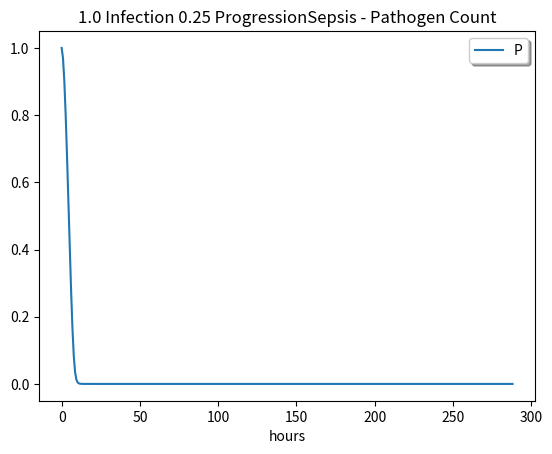
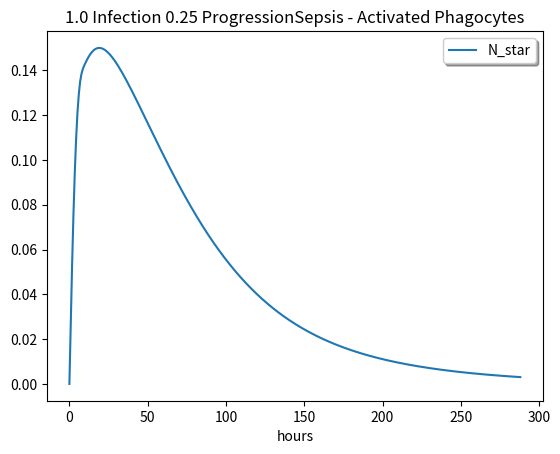
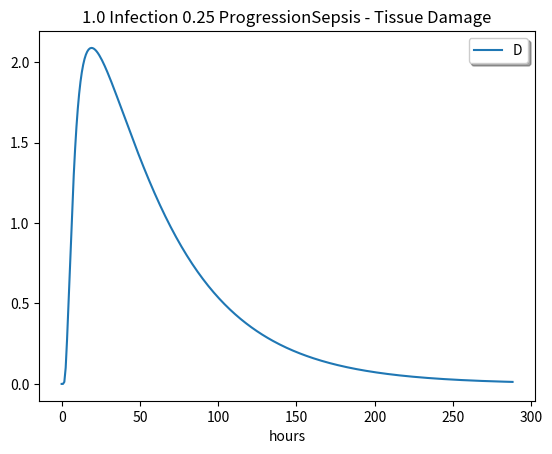
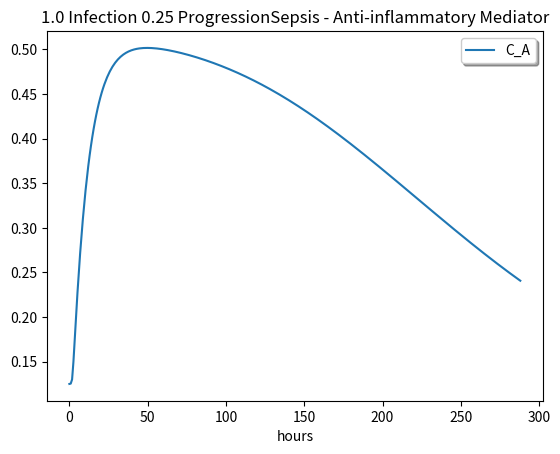
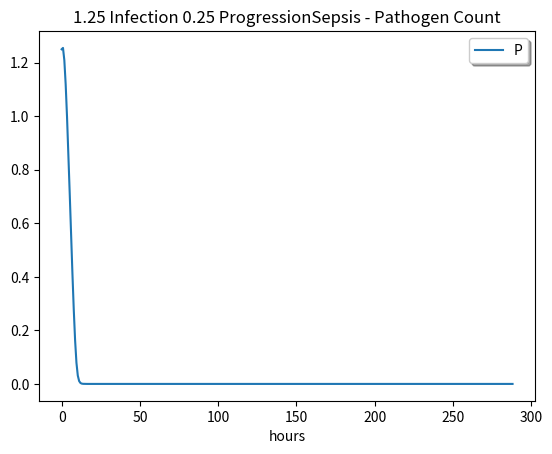
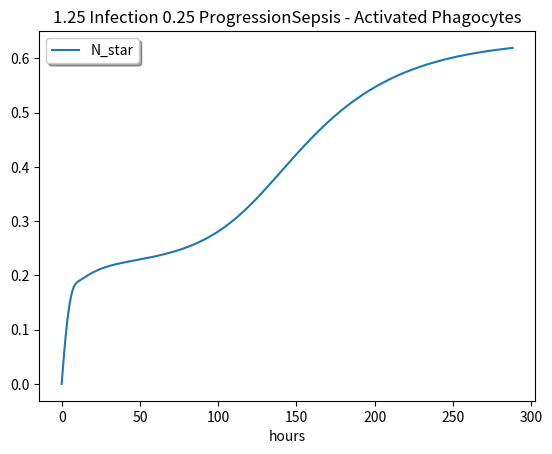
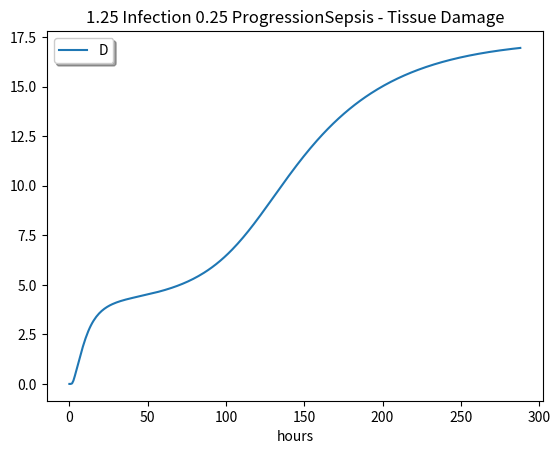
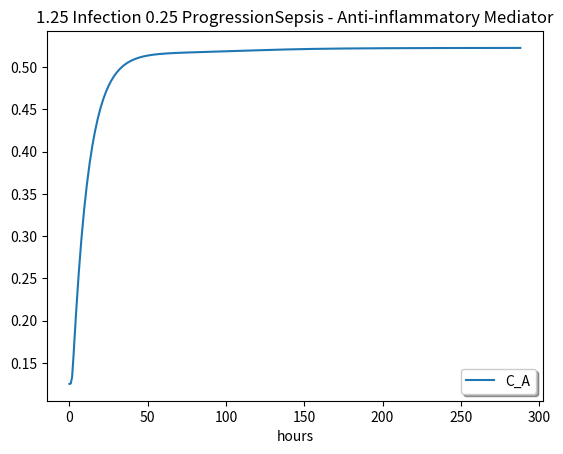
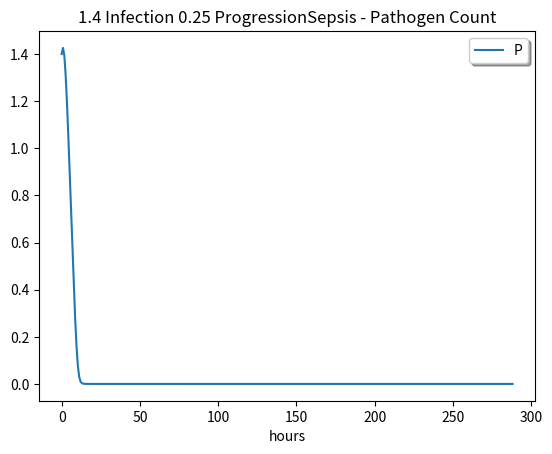
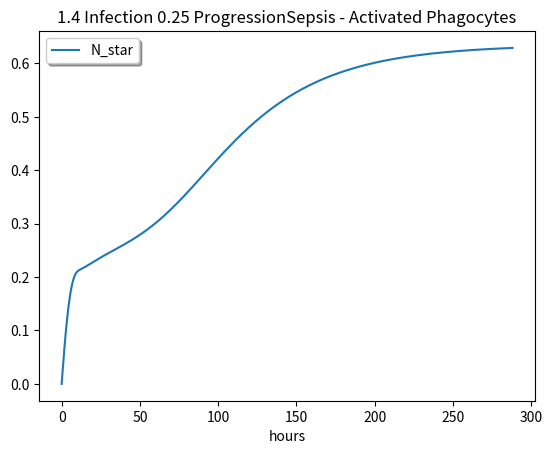
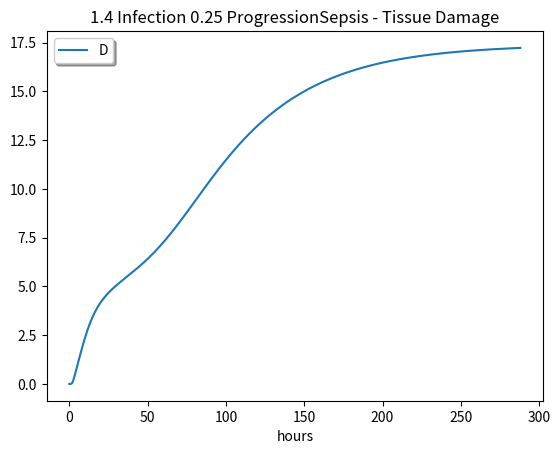
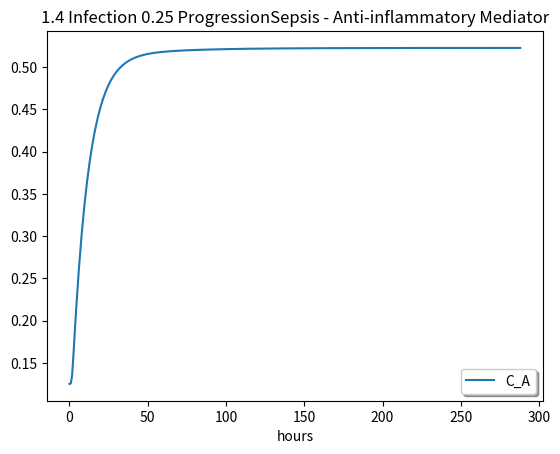
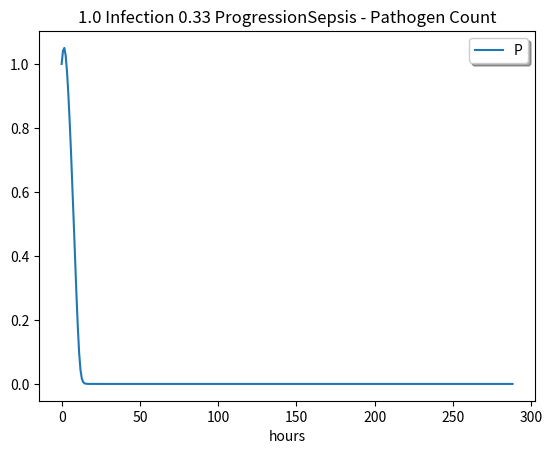
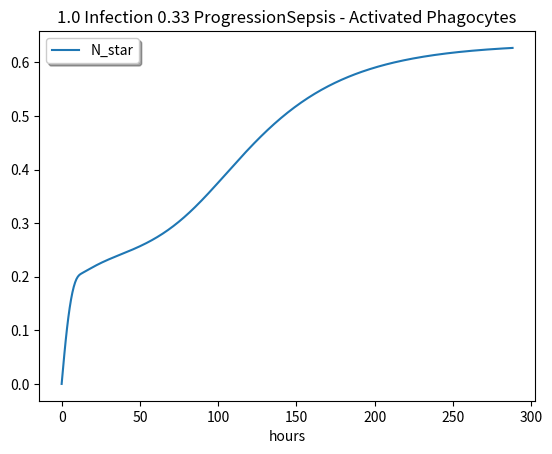
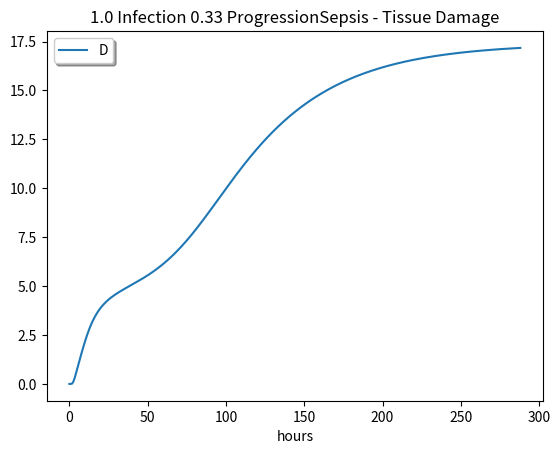
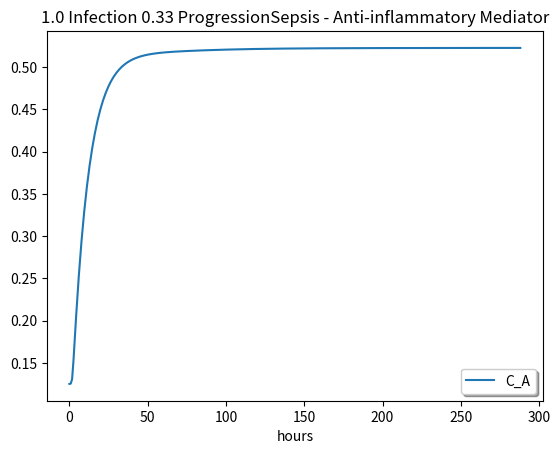

Here is the Python script that generated these plots, in order:
import numpy as np
import pathlib
from scipy.integrate import solve_ivp
import matplotlib.pyplot as plt

k_pm = 0.6
k_mp = 0.01
s_m = 0.005
miu_m = 0.002
P_inf = 20
k_pn = 1.8
k_np = 0.1
k_nn = 0.01
s_nr = 0.08
miu_nr = 0.12
miu_n = 0.05
k_nd = 0.02
k_dn = 0.35
x_dn = 0.06
miu_d = 0.02
C_inf = 0.28
s_c = 0.0125
k_cn = 0.04
k_cnd = 48.0
miu_c = 0.1

q_na = 6

root = pathlib.Path(f"./test_results/sepsis_reynolds2006/")

def g(x, C_A):
    return x / (1 + (C_A / C_inf) ** 2)


def g_s(x):
    return x**6 / (x_dn ** 6 + x**6)


def dPdt(t, P, N_star, D, C_A):
    return (k_pg * P * (1 - P / P_inf) - k_pm * s_m * P / (miu_m + k_mp * P) - k_pn * g(N_star, C_A) * P)

def dN_stardt(t, P, N_star, D, C_A):
    R = g(k_nn * N_star + k_np * P + k_nd * D, C_A)
    return (s_nr * R / (miu_nr + R) - miu_n * N_star)


def dDdt(t, P, N_star, D, C_A):
    return (k_dn * g_s(g(N_star, C_A)) - miu_d * D)
    # in 2019 paper dDdt is a function of stroke volume S_l, and S_l is a function of N_star


def dC_Adt(t, P, N_star, D, C_A):
    f = g(N_star + k_cnd * D, C_A)
    return (s_c + k_cn * f / (1 + f) - miu_c * C_A)

def dFdt(t, y):
    P = y[0]
    N_star = y[1]
    D= y[2]
    C_A = y[3]
    return [dPdt(t, P, N_star, D, C_A),
            dN_stardt(t, P, N_star, D, C_A),
            dDdt(t, P, N_star, D, C_A),
            dC_Adt(t, P, N_star, D, C_A)]


def plot(sol, name):

    print(sol.t)
    print(sol.y)
    print(sol.y[0, -1])

    path = root / name
    path.mkdir(parents=True, exist_ok=True)

    plt.figure()
    plt.plot(sol.t, sol.y[0, :].T)
    plt.xlabel('hours')
    plt.legend(['P'], shadow=True)
    plt.title(f"{name} - Pathogen Count")
    plt.savefig(str(path)+"/PathogenCountvsTime.jpg")
    plt.close()

    plt.figure()
    plt.plot(sol.t, sol.y[1, :].T)
    plt.xlabel('hours')
    plt.legend(['N_star'], shadow=True)
    plt.title(f"{name} - Activated Phagocytes")
    plt.savefig(str(path)+"/ActivatedPhagocytesvsTime.jpg")
    plt.close()

    plt.figure()
    plt.plot(sol.t, sol.y[2, :].T)
    plt.xlabel('hours')
    plt.legend(['D'], shadow=True)
    plt.title(f"{name} - Tissue Damage")
    plt.savefig(str(path)+"/TissueDamagevsTime.jpg")
    plt.close()

    plt.figure()
    plt.plot(sol.t, sol.y[3, :].T)
    plt.xlabel('hours')
    plt.legend(['C_A'], shadow=True)
    plt.title(f"{name} - Anti-inflammatory Mediator")
    plt.savefig(str(path)+"/AntiInflammatoryMediatorsvsTime.jpg")
    plt.close()


if __name__ == "__main__":

    # Values used here are to match the plots in this paper
    # https://www.mathematics.pitt.edu/sites/default/files/research-pdfs/reynolds.pdf

    # input
    # y0 = [P_0, N_0, D_0, C_A_0]
    # y0 = [count of pathogen, activated phagocytes, tissue damage, anti-inflammatory mediator]

    # Simulate 12 days, with 14 days as the eval edge
    hours = 288  # Number of hours to simulate
    t_eval_max = 14 * 24  # Numbers of hours to hold (gives us a nice pad in our plots)

    growth_rates = [0.25, 0.33, 0.60]#, 0.65]
    initial_infections = [1.0, 1.25, 1.4]#, 1.5]

    img_directories = []
    for growth_rate in growth_rates:
        for init_infection in initial_infections:
            k_pg = growth_rate  # growth rate of pathogen
            sol = solve_ivp(dFdt, [0, hours], [init_infection, 0, 0, 0.125],
                            t_eval=np.linspace(0, hours, t_eval_max))
            name = f"{init_infection} Infection {growth_rate} ProgressionSepsis"
            plot(sol, name)
            img_directories.append(name)

    k_pg = 0.33  # growth rate of pathogen
    sol = solve_ivp(dFdt, [0, hours], [1.5, 0, 0, 0.125], t_eval=np.linspace(0, hours, t_eval_max))
    plot(sol, "Aseptic")

    k_pg = 0.65  # growth rate of pathogen
    sol = solve_ivp(dFdt, [0, hours], [1.5, 0, 0, 0.125], t_eval=np.linspace(0, hours, t_eval_max))
    plot(sol, "MaximumSepsis")


    def write_html_table(title: str, directories: list, img_width: int, imgs_per_row: int) -> str:
        table = "<table>\n"
        table += f"<b>{title}</b><br>\n"
        for idx, img_dir in enumerate(directories):
            if idx % imgs_per_row == 0:
                table += "<tr>"
            table += (f"<td><a href=\"./{img_dir}/{title}.jpg\">"
                      f"<img src=\"./{img_dir}/{title}.jpg\""
                      f" alt=\"{img_dir}\" width=\"{img_width}\"></a></td>\n")
            if idx != 0 and (idx+1) % imgs_per_row == 0:
                table += "</tr>\n"
        table += "</table>\n"
        table += "<br><br>\n"
        return table
    img_width = 350
    imgs_per_row = 3
    filename = str(root)+"/SepsisPlots.html"
    with open(filename, "w") as f:
        f.write("<html>\n")
        f.write("<title>Sepsis Plots</title>\n")
        f.write("<body>\n")
        f.write("<center>\n")
        f.write(write_html_table("ActivatedPhagocytesvsTime", img_directories, img_width, imgs_per_row))
        f.write(write_html_table("AntiInflammatoryMediatorsvsTime", img_directories, img_width, imgs_per_row))
        f.write(write_html_table("PathogenCountvsTime", img_directories, img_width, imgs_per_row))
        f.write(write_html_table("TissueDamagevsTime", img_directories, img_width, imgs_per_row))
        f.write("</center>\n")
        f.write("</body>\n")
        f.write("</html>")
